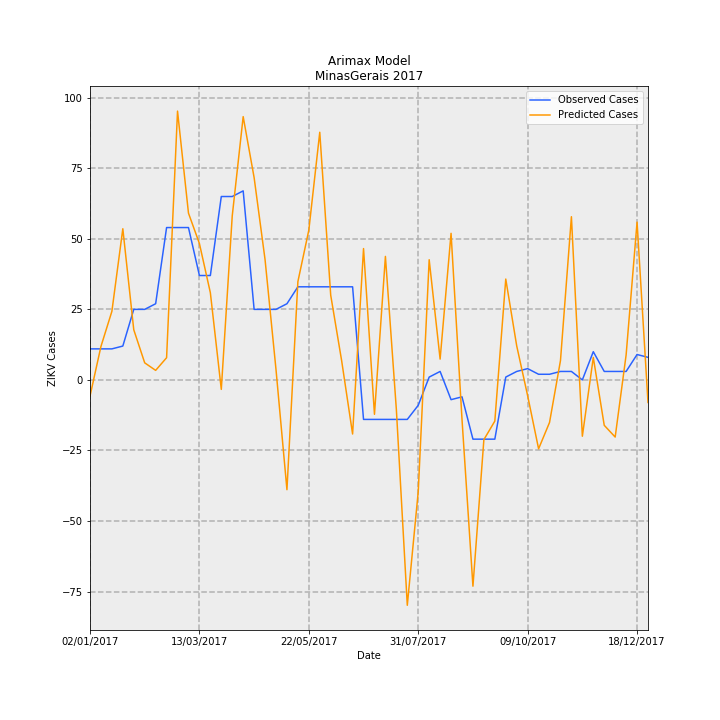

Source data for this figure (header and first rows):
Date, predictions_incidence, observed_incidence, Predicted Cases, Observed Cases, error
02/01/2017, -0.02716, 0.05208, -5.736, 11.0, 16.74
09/01/2017, 0.05612, 0.05208, 11.85, 11.0, -0.8524
16/01/2017, 0.1151, 0.05208, 24.3, 11.0, -13.3
23/01/2017, 0.2537, 0.05682, 53.58, 12, -41.58
30/01/2017, 0.08417, 0.1184, 17.78, 25, 7.224
06/02/2017, 0.02865, 0.1184, 6.05, 25, 18.95
13/02/2017, 0.01601, 0.1278, 3.382, 27.0, 23.62
20/02/2017, 0.03724, 0.2557, 7.864, 54.0, 46.14
27/02/2017, 0.4511, 0.2557, 95.27, 54.0, -41.27
06/03/2017, 0.2799, 0.2557, 59.12, 54.0, -5.116
13/03/2017, 0.2289, 0.1752, 48.33, 37, -11.33
20/03/2017, 0.1463, 0.1752, 30.91, 37, 6.092
27/03/2017, -0.01589, 0.3078, -3.356, 65.0, 68.36
03/04/2017, 0.2752, 0.3078, 58.12, 65.0, 6.879
10/04/2017, 0.4418, 0.3172, 93.31, 67.0, -26.31
17/04/2017, 0.3395, 0.1184, 71.71, 25, -46.71
24/04/2017, 0.2018, 0.1184, 42.62, 25, -17.62
01/05/2017, 0.01738, 0.1184, 3.672, 25, 21.33
08/05/2017, -0.1842, 0.1278, -38.91, 27.0, 65.91
15/05/2017, 0.1649, 0.1563, 34.83, 33.0, -1.828
22/05/2017, 0.2514, 0.1563, 53.09, 33.0, -20.09
29/05/2017, 0.4156, 0.1563, 87.78, 33.0, -54.78
05/06/2017, 0.1422, 0.1563, 30.03, 33.0, 2.968
12/06/2017, 0.03221, 0.1563, 6.802, 33.0, 26.2
19/06/2017, -0.09078, 0.1563, -19.17, 33.0, 52.17
26/06/2017, 0.2204, -0.06629, 46.55, -14.0, -60.55
03/07/2017, -0.05773, -0.06629, -12.19, -14.0, -1.808
10/07/2017, 0.2073, -0.06629, 43.77, -14.0, -57.77
17/07/2017, -0.04952, -0.06629, -10.46, -14.0, -3.542
24/07/2017, -0.3782, -0.06629, -79.88, -14.0, 65.88
31/07/2017, -0.1876, -0.04261, -39.61, -9, 30.61
07/08/2017, 0.2017, 0.004735, 42.6, 1, -41.6
14/08/2017, 0.0349, 0.0142, 7.37, 3, -4.37
21/08/2017, 0.246, -0.03314, 51.96, -7.0, -58.96
28/08/2017, -0.06609, -0.02841, -13.96, -6, 7.959
04/09/2017, -0.3462, -0.09943, -73.11, -21.0, 52.11
11/09/2017, -0.1002, -0.09943, -21.16, -21.0, 0.1603
18/09/2017, -0.06914, -0.09943, -14.6, -21.0, -6.399
25/09/2017, 0.1692, 0.004735, 35.74, 1, -34.74
02/10/2017, 0.05711, 0.0142, 12.06, 3, -9.062
09/10/2017, -0.02662, 0.01894, -5.623, 4, 9.623
16/10/2017, -0.1156, 0.00947, -24.42, 2, 26.42
23/10/2017, -0.07141, 0.00947, -15.08, 2, 17.08
30/10/2017, 0.03241, 0.0142, 6.845, 3, -3.845
06/11/2017, 0.2739, 0.0142, 57.84, 3, -54.84
13/11/2017, -0.09452, 0.0, -19.96, 0.0, 19.96
20/11/2017, 0.03768, 0.04735, 7.958, 10, 2.042
27/11/2017, -0.0762, 0.0142, -16.09, 3, 19.09
04/12/2017, -0.09588, 0.0142, -20.25, 3, 23.25
11/12/2017, 0.04187, 0.0142, 8.844, 3, -5.844
18/12/2017, 0.2648, 0.04261, 55.92, 9, -46.92
25/12/2017, -0.03788, 0.03788, -8, 8, 16
